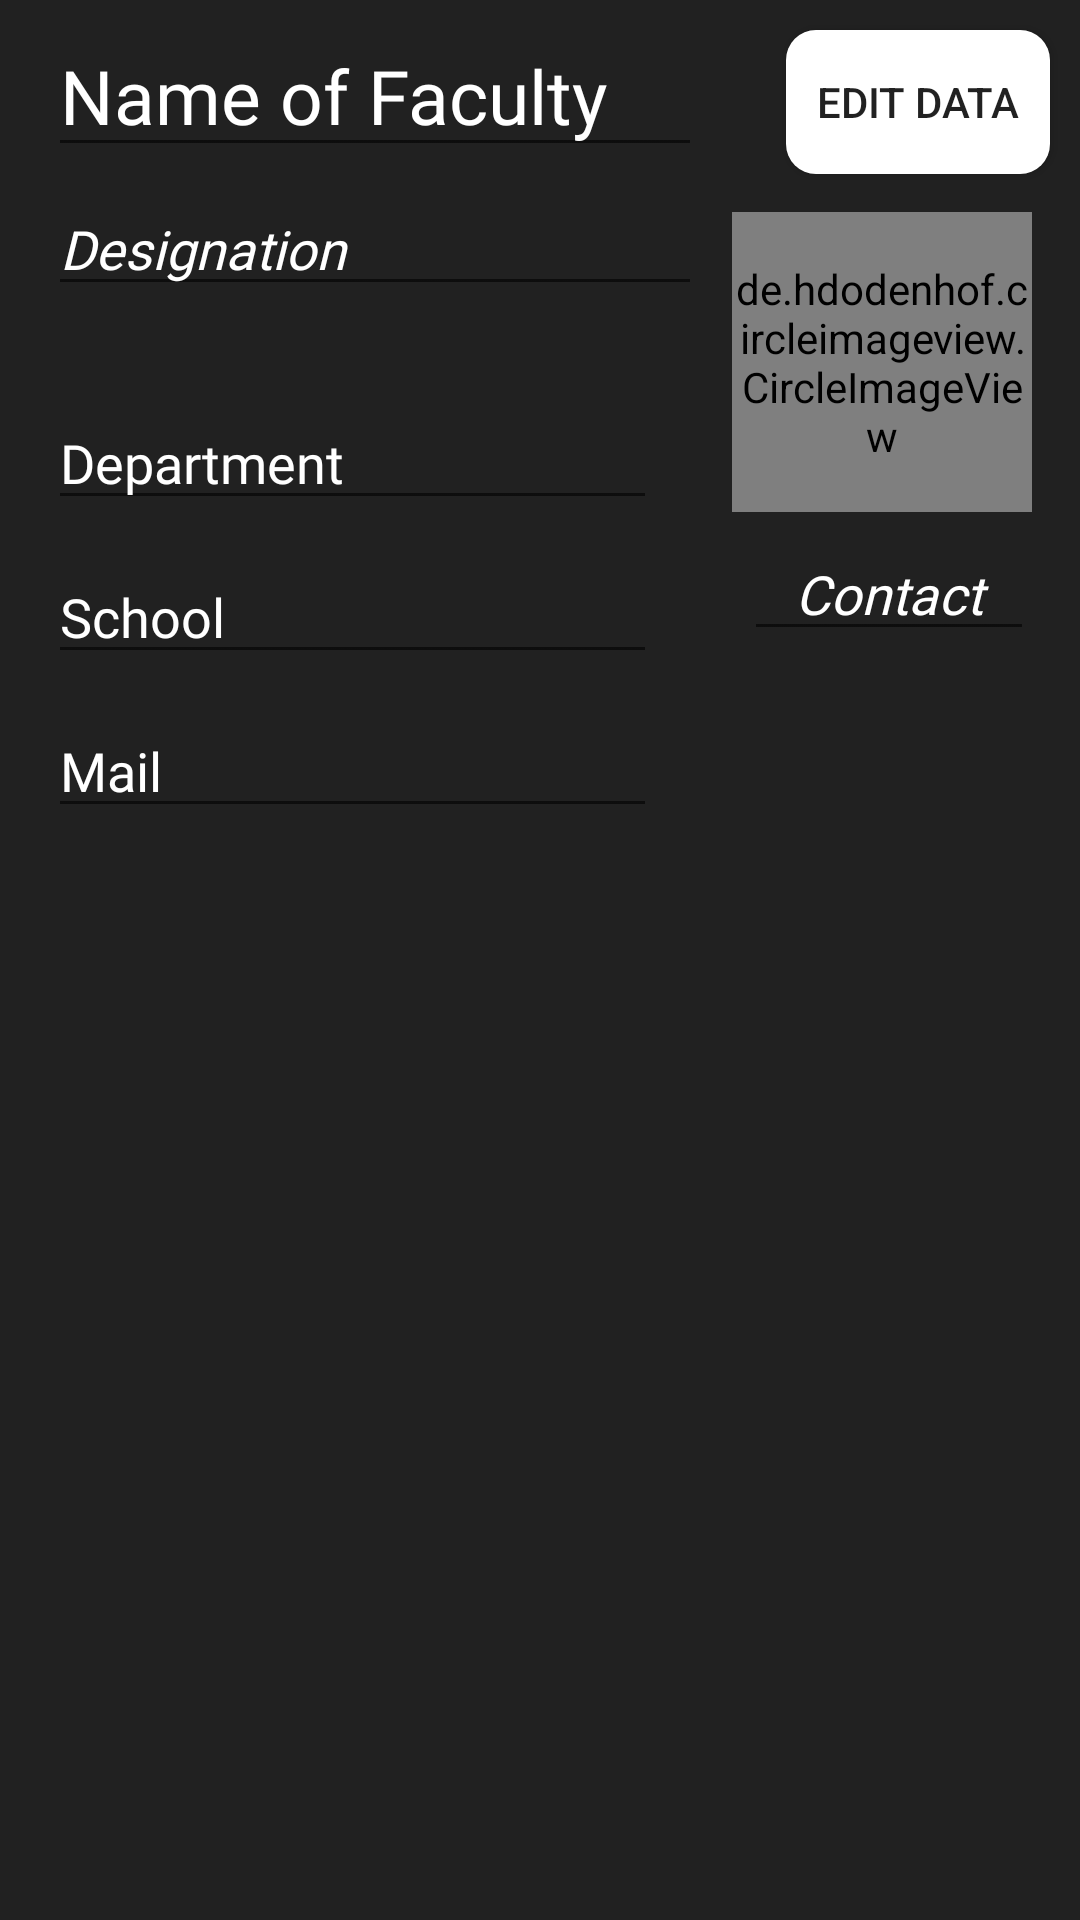

Write the Android layout XML for this screen, with the resource values it uses.
<!-- AndroidManifest.xml: application theme AppTheme -->
<!-- res/layout/faculty_item_edit.xml -->
<?xml version="1.0" encoding="utf-8"?>
<RelativeLayout
    xmlns:android="http://schemas.android.com/apk/res/android"
    xmlns:app="http://schemas.android.com/apk/res-auto"
    xmlns:tools="http://schemas.android.com/tools"
    android:layout_width="match_parent"
    android:layout_height="wrap_content"
    android:background="#212121">


    <de.hdodenhof.circleimageview.CircleImageView
        android:id="@+id/faculty_item_edit_image"
        android:layout_alignTop="@+id/faculty_item_edit_designtion"
        android:layout_marginTop="10dp"
        android:layout_width="100dp"
        android:layout_height="100dp"
        android:layout_alignParentEnd="true"
        android:layout_centerVertical="true"
        android:layout_marginEnd="16dp"
        android:src="@drawable/boy" />

    <EditText
        android:layout_toStartOf="@+id/faculty_item_edit_image"
        android:layout_alignParentStart="true"
        android:layout_alignParentTop="true"
        android:layout_marginTop="5dp"
        android:id="@+id/faculty_item_edit_name"
        android:layout_width="wrap_content"
        android:layout_height="wrap_content"
        android:layout_marginStart="16dp"
        android:layout_marginEnd="10dp"
        android:fontFamily="@font/centurygothicbold"
        android:text="Name of Faculty"
        android:textColor="@android:color/white"
        android:textSize="25sp"
        app:layout_constraintEnd_toStartOf="@+id/faculty_item_edit_image"
        app:layout_constraintHorizontal_bias="0.0"
        app:layout_constraintStart_toStartOf="parent"
        app:layout_constraintTop_toTopOf="@+id/faculty_item_edit_image" />

    <EditText
        android:layout_toStartOf="@+id/faculty_item_edit_image"
        android:layout_alignParentStart="true"
        android:layout_marginEnd="10dp"
        android:layout_marginStart="16dp"
        android:layout_below="@+id/faculty_item_edit_name"
        android:id="@+id/faculty_item_edit_designtion"
        android:layout_width="wrap_content"
        android:layout_height="wrap_content"
        android:layout_marginTop="5dp" android:fontFamily="@font/centurygothic"
        android:text="Designation"
        android:textColor="@android:color/white"
        android:textStyle="italic"
        app:layout_constraintEnd_toStartOf="@+id/faculty_item_edit_image"
        app:layout_constraintHorizontal_bias="0.0"
        app:layout_constraintStart_toStartOf="@+id/faculty_item_edit_name"
        app:layout_constraintTop_toBottomOf="@+id/faculty_item_edit_name" />

    <EditText
        android:layout_below="@+id/faculty_item_edit_designtion"
        android:id="@+id/faculty_item_edit_department"
        android:layout_marginStart="16dp"
        android:layout_toStartOf="@+id/faculty_item_edit_image"
        android:layout_alignParentStart="true"
        android:layout_marginEnd="25dp"
        android:layout_width="wrap_content"
        android:layout_height="wrap_content"
        android:layout_marginTop="30dp"
        android:fontFamily="@font/centurygothic"
        android:text="Department"
        android:textColor="@android:color/white"
        app:layout_constraintEnd_toStartOf="@+id/faculty_item_edit_image"
        app:layout_constraintHorizontal_bias="0.0"
        app:layout_constraintStart_toStartOf="@+id/faculty_item_edit_designtion"
        app:layout_constraintTop_toBottomOf="@+id/faculty_item_edit_designtion" />

    <EditText
        android:layout_below="@+id/faculty_item_edit_department"
        android:id="@+id/faculty_item_edit_school"
        android:layout_width="wrap_content"
        android:layout_height="wrap_content"
        android:layout_marginStart="16dp"
        android:layout_marginTop="10dp"
        android:layout_toStartOf="@+id/faculty_item_edit_image"
        android:layout_alignParentStart="true"
        android:layout_marginEnd="25dp"
        android:fontFamily="@font/centurygothic"
        android:text="School"
        android:textColor="@android:color/white"
        app:layout_constraintEnd_toStartOf="@+id/faculty_item_edit_image"
        app:layout_constraintHorizontal_bias="0.0"
        app:layout_constraintStart_toStartOf="@+id/faculty_item_edit_department"
        app:layout_constraintTop_toBottomOf="@+id/faculty_item_edit_department" />

    <EditText
        android:layout_below="@+id/faculty_item_edit_school"
        android:id="@+id/faculty_item_edit_mail"
        android:layout_width="wrap_content"
        android:layout_height="wrap_content"
        android:layout_marginTop="10dp"
        android:layout_toStartOf="@+id/faculty_item_edit_image"
        android:layout_alignParentStart="true"
        android:layout_marginEnd="25dp"
        android:layout_marginBottom="50dp"
        android:fontFamily="@font/centurygothic"
        android:text="Mail"
        android:layout_marginStart="16dp"
        android:textColor="@android:color/white"
        app:layout_constraintBottom_toBottomOf="parent"
        app:layout_constraintEnd_toStartOf="@+id/faculty_item_edit_image"
        app:layout_constraintHorizontal_bias="0.0"
        app:layout_constraintStart_toStartOf="@+id/faculty_item_edit_school"
        app:layout_constraintTop_toBottomOf="@+id/faculty_item_edit_school" />

    <EditText
        android:textStyle="italic"
        android:id="@+id/faculty_item_edit_contact"
        android:layout_width="100dp"
        android:layout_height="wrap_content"
        android:textAlignment="center"
        android:layout_below="@id/faculty_item_edit_image"
        android:layout_alignStart="@+id/faculty_item_edit_image"
        android:layout_alignEnd="@+id/faculty_item_edit_image"
        android:layout_marginStart="4dp"
        android:layout_marginTop="5dp"
        android:layout_marginEnd="-1dp"
        android:fontFamily="@font/centurygothic"
        android:text="Contact"
        android:textColor="@android:color/white"
        app:layout_constraintEnd_toEndOf="@+id/faculty_item_edit_image"
        app:layout_constraintTop_toTopOf="@+id/faculty_item_edit_mail" />
    
    <ImageView
        android:layout_width="match_parent"
        android:layout_height="wrap_content"
        android:layout_alignParentTop="true"
        android:layout_alignBottom="@id/faculty_item_edit_mail"
        android:background="@android:color/transparent"/>

    <Button
        android:layout_width="wrap_content"
        android:layout_height="wrap_content"
        android:background="@drawable/spinner_bg"
        android:layout_alignParentEnd="true"
        android:layout_margin="10dp"
        android:text="Edit Data"/>
    
</RelativeLayout>
<!-- resources referenced by this layout -->
<resources>
  <!-- drawable boy: png bitmap (drawable, 93780 bytes) -->
  <!-- drawable spinner_bg (drawable) -->
  <?xml version="1.0" encoding="utf-8"?>
  <shape xmlns:android="http://schemas.android.com/apk/res/android">
  
      <solid
          android:width="2dp"
          android:color="#FFFFFF"
          />
      <corners
          android:radius="10dp"/>
  </shape>
  <style name="AppTheme" parent="Theme.AppCompat.Light.NoActionBar">
          
          <item name="colorPrimary">@color/colorPrimary</item>
          <item name="colorPrimaryDark">@color/colorPrimaryDark</item>
          <item name="colorAccent">@color/colorAccent</item>
      </style>
  <color name="colorPrimary">#B46420</color>
  <color name="colorPrimaryDark">#DAD8D8</color>
  <color name="colorAccent">#03DAC5</color>
</resources>
